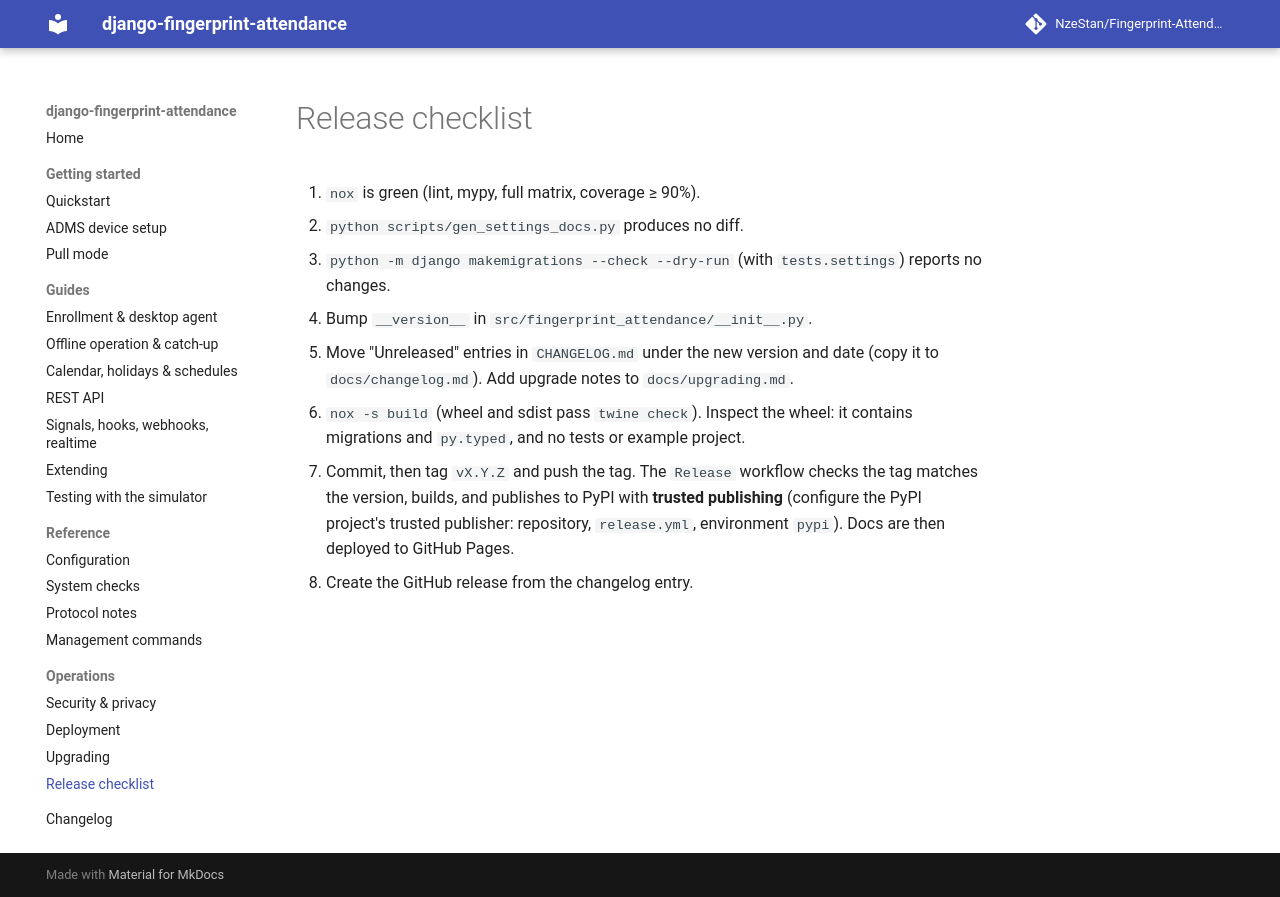

repository: NzeStan/Fingerprint-Attendance · page: release/index.html · generator: mkdocs

# Release checklist

1. `nox` is green (lint, mypy, full matrix, coverage ≥ 90%).
2. `python scripts/gen_settings_docs.py` produces no diff.
3. `python -m django makemigrations --check --dry-run` (with `tests.settings`) reports no changes.
4. Bump `__version__` in `src/fingerprint_attendance/__init__.py`.
5. Move "Unreleased" entries in `CHANGELOG.md` under the new version and date (copy it to
   `docs/changelog.md`). Add upgrade
   notes to `docs/upgrading.md`.
6. `nox -s build` (wheel and sdist pass `twine check`). Inspect the wheel: it contains
   migrations and `py.typed`, and no tests or example project.
7. Commit, then tag `vX.Y.Z` and push the tag. The `Release` workflow checks the tag matches
   the version, builds, and publishes to PyPI with **trusted publishing** (configure the PyPI
   project's trusted publisher: repository, `release.yml`, environment `pypi`). Docs are then
   deployed to GitHub Pages.
8. Create the GitHub release from the changelog entry.
